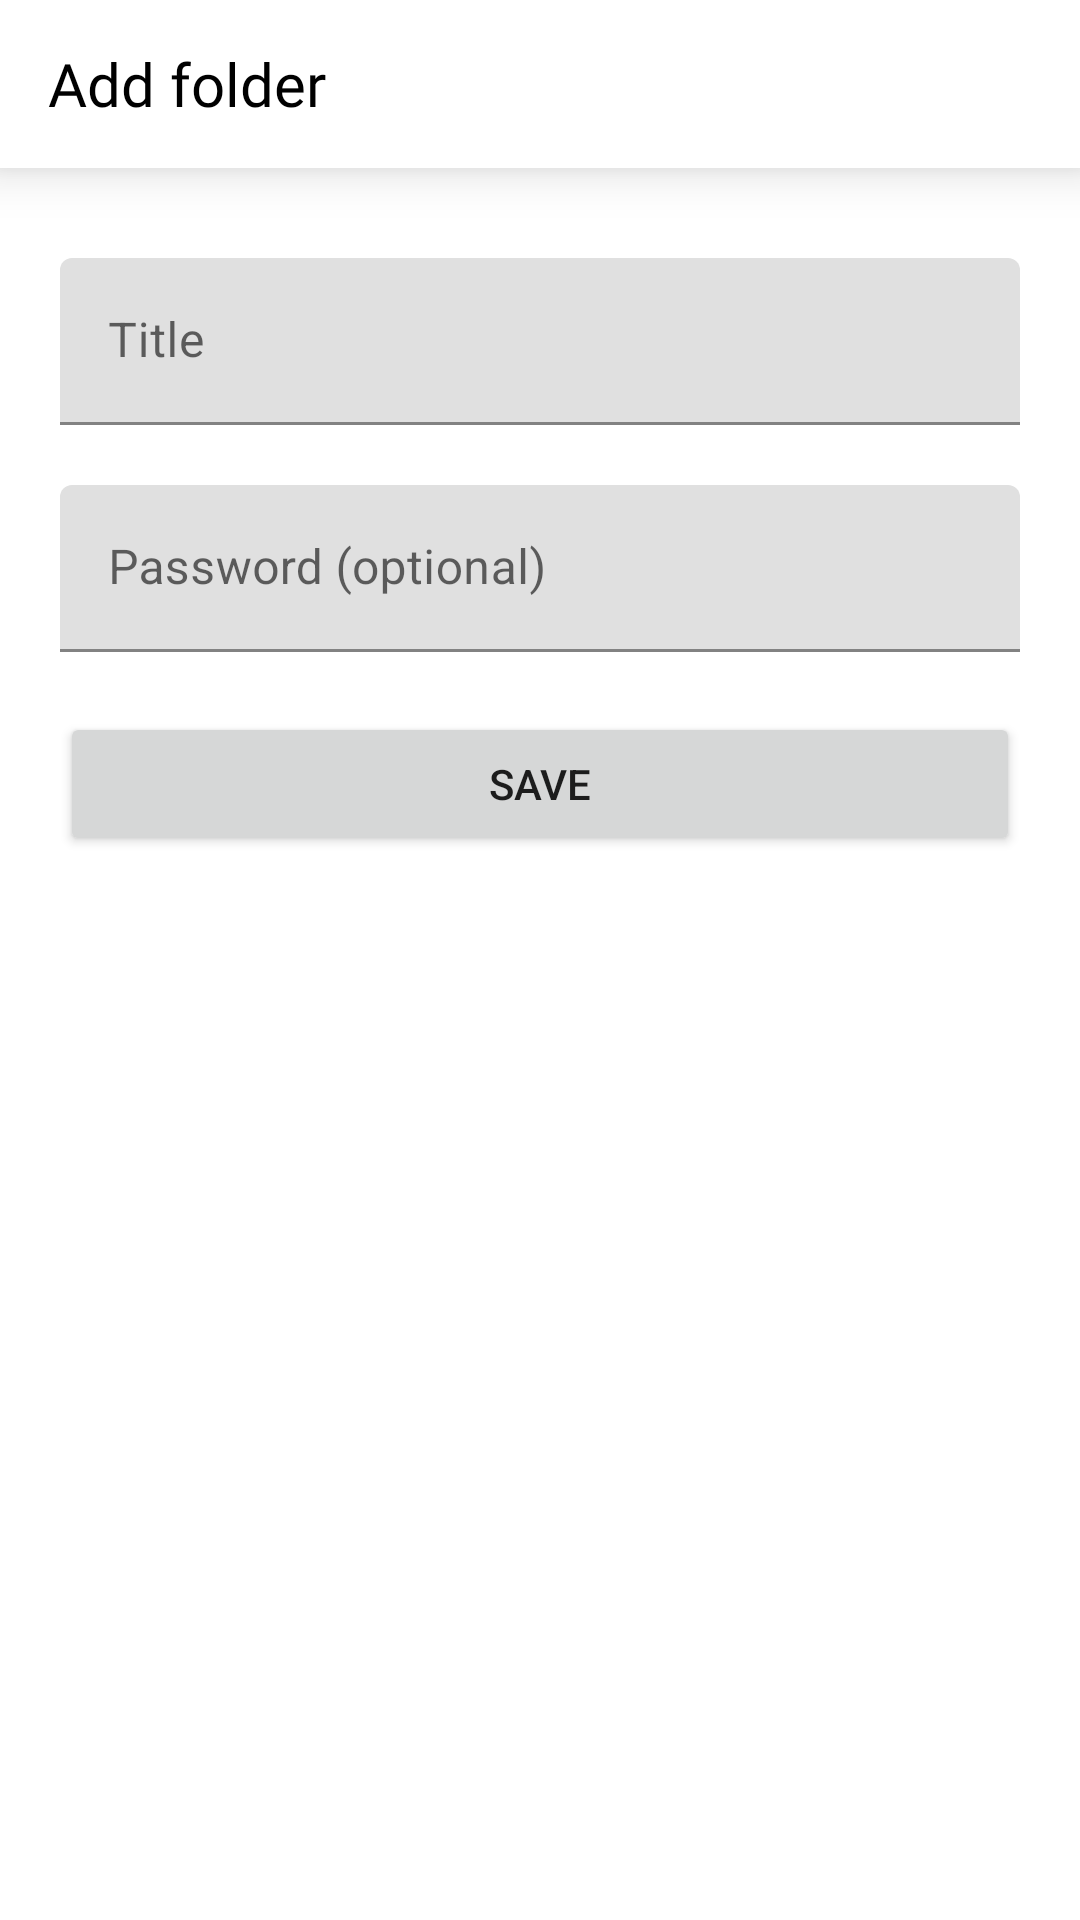

The Android layout XML behind this screen, and the referenced resources:
<!-- AndroidManifest.xml: application theme Theme.TodoTesting -->
<!-- res/layout/fragment_add_folder.xml -->
<?xml version="1.0" encoding="utf-8"?>
<layout xmlns:android="http://schemas.android.com/apk/res/android"
    xmlns:app="http://schemas.android.com/apk/res-auto"
    xmlns:tools="http://schemas.android.com/tools">

    <androidx.constraintlayout.widget.ConstraintLayout
        android:layout_width="match_parent"
        android:layout_height="match_parent"
        tools:context=".presentation.addfolder.AddFolderFragment">

        <androidx.appcompat.widget.Toolbar
            android:id="@+id/detailToolbar"
            android:layout_width="0dp"
            android:layout_height="wrap_content"
            android:background="@color/white"
            android:elevation="10dp"
            app:layout_constraintEnd_toEndOf="parent"
            app:layout_constraintStart_toStartOf="parent"
            app:layout_constraintTop_toTopOf="parent"
            app:navigationIcon="@drawable/ic_round_arrow_back_24"
            app:title="Add folder"
            app:titleTextAppearance="@style/ToolbarStyle"
            app:titleTextColor="@color/black" />

        <com.google.android.material.textfield.TextInputLayout
            android:id="@+id/titleContainer"
            android:layout_width="0dp"
            android:layout_height="wrap_content"
            android:layout_marginHorizontal="20dp"
            android:layout_marginTop="30dp"
            android:hint="Title"
            app:layout_constraintEnd_toEndOf="parent"
            app:layout_constraintStart_toStartOf="parent"
            app:layout_constraintTop_toBottomOf="@id/detailToolbar">

            <com.google.android.material.textfield.TextInputEditText
                android:id="@+id/edtTitle"
                android:layout_width="match_parent"
                android:layout_height="match_parent" />

        </com.google.android.material.textfield.TextInputLayout>

        <com.google.android.material.textfield.TextInputLayout
            android:id="@+id/passwordContainer"
            android:layout_width="0dp"
            android:layout_height="wrap_content"
            android:layout_marginHorizontal="20dp"
            android:layout_marginTop="20dp"
            android:hint="Password (optional)"
            app:layout_constraintEnd_toEndOf="parent"
            app:layout_constraintStart_toStartOf="parent"
            app:layout_constraintTop_toBottomOf="@id/titleContainer">

            <com.google.android.material.textfield.TextInputEditText
                android:id="@+id/edtPassword"
                android:layout_width="match_parent"
                android:layout_height="match_parent"
                android:inputType="number"
                android:maxLength="6" />

        </com.google.android.material.textfield.TextInputLayout>

        <Button
            android:id="@+id/btnSave"
            android:layout_width="0dp"
            android:layout_height="wrap_content"
            android:layout_marginHorizontal="20dp"
            android:layout_marginTop="20dp"
            android:text="Save"
            app:layout_constraintEnd_toEndOf="parent"
            app:layout_constraintStart_toStartOf="parent"
            app:layout_constraintTop_toBottomOf="@id/passwordContainer" />


    </androidx.constraintlayout.widget.ConstraintLayout>
</layout>
<!-- resources referenced by this layout -->
<resources>
  <color name="black">#FF000000</color>
  <color name="white">#FFFFFFFF</color>
  <style name="ToolbarStyle">
          <item name="android:textSize">20sp</item>
          <item name="android:textColor">#fff</item>
          <item name="android:fontFamily">@font/open_sans_extrabold</item>
      </style>
  <style name="Theme.TodoTesting" parent="Theme.MaterialComponents.DayNight.NoActionBar">
          
          <item name="colorPrimary">@color/black</item>
          <item name="colorPrimaryVariant">@color/black</item>
          <item name="colorOnPrimary">@color/white</item>
          
          <item name="colorSecondary">@color/black</item>
          <item name="colorSecondaryVariant">@color/black</item>
          <item name="colorOnSecondary">@color/black</item>
          
          <item name="android:statusBarColor">?attr/colorPrimaryVariant</item>
          
      </style>
</resources>
